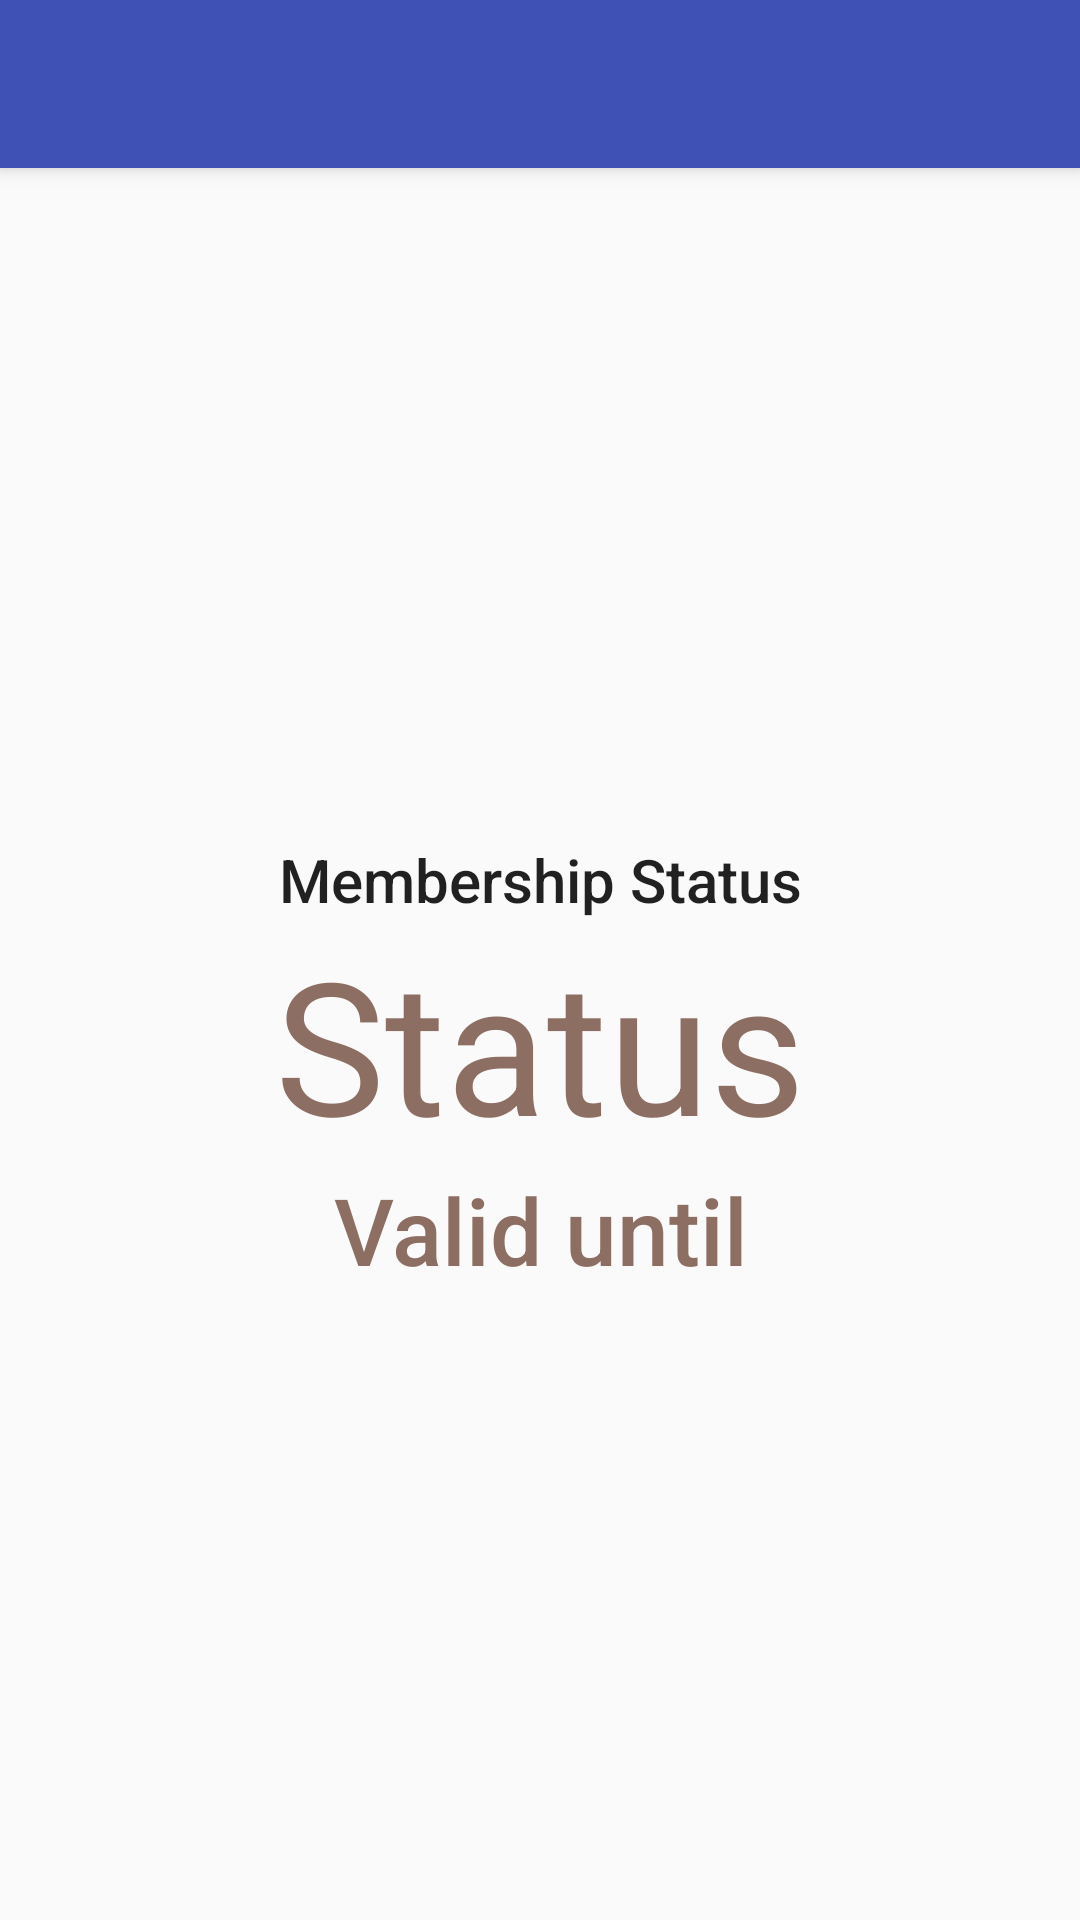

Produce the Android XML layout that renders to this screen, including the resource entries it uses.
<!-- AndroidManifest.xml: application theme Theme.AppCompat.Light.NoActionBar -->
<!-- res/layout/app_bar_membership.xml -->
<?xml version="1.0" encoding="utf-8"?>
<android.support.design.widget.CoordinatorLayout xmlns:android="http://schemas.android.com/apk/res/android"
    xmlns:app="http://schemas.android.com/apk/res-auto"
    xmlns:tools="http://schemas.android.com/tools"
    android:layout_width="match_parent"
    android:layout_height="match_parent"
    tools:context="com.example.pablo.fau_rock_climbing.MembershipActivity">

    <android.support.design.widget.AppBarLayout
        android:layout_width="match_parent"
        android:layout_height="wrap_content"
        android:theme="@style/AppBarOverlay">

        <android.support.v7.widget.Toolbar
            android:id="@+id/toolbar_membership"
            android:layout_width="match_parent"
            android:layout_height="?attr/actionBarSize"
            android:background="@color/colorPrimary"
            app:popupTheme="@style/PopupOverlay" />

    </android.support.design.widget.AppBarLayout>

    <include layout="@layout/content_membership" />



</android.support.design.widget.CoordinatorLayout>
<!-- res/layout/content_membership.xml (included above) -->
<?xml version="1.0" encoding="utf-8"?>
<RelativeLayout xmlns:android="http://schemas.android.com/apk/res/android"
    xmlns:app="http://schemas.android.com/apk/res-auto"
    xmlns:tools="http://schemas.android.com/tools"
    android:layout_width="match_parent"
    android:layout_height="match_parent"
    android:layout_margin="16dp"
    app:layout_behavior="@string/appbar_scrolling_view_behavior"
    tools:context="com.example.pablo.fau_rock_climbing.MembershipActivity"
    tools:showIn="@layout/app_bar_membership">

    <TextView
        android:layout_width="match_parent"
        android:layout_height="wrap_content"
        android:id="@+id/membership_status_title"
        android:text="@string/mem_status"
        android:textAlignment="center"

        android:layout_above="@+id/membership_status"
        android:textAppearance="@style/TextAppearance.AppCompat.Title"/>

    <TextView
        android:layout_width="match_parent"
        android:layout_height="wrap_content"
        android:textAlignment="center"
        android:id="@+id/membership_status"
        android:text="Status"
        android:layout_centerInParent="true"
        android:textAppearance="@style/TextAppearance.AppCompat.Body1"
        android:textSize="30pt"
        android:textColor="@color/grey_light"
        />

    <TextView
        android:layout_width="match_parent"
        android:layout_height="wrap_content"
        android:textAlignment="center"
        android:id="@+id/membership_validity"
        android:text="Valid until"
        android:layout_centerInParent="true"
        android:textAppearance="@style/TextAppearance.AppCompat.Body2"
        android:textSize="15pt"
        android:textColor="@color/grey_light"
        android:layout_below="@+id/membership_status"
        />
    <Button
        android:layout_width="match_parent"
        android:layout_height="wrap_content"
        android:id="@+id/renew_payment"
        android:text="@string/renew_payment"
        android:visibility="gone"
        android:background="@color/colorAccent"
        android:layout_below="@+id/membership_validity"
        android:layout_marginTop="10dp"
        android:textColor="@color/white"/>


</RelativeLayout>
<!-- resources referenced by this layout -->
<resources>
  <color name="colorAccent">#FF4081</color>
  <color name="colorPrimary">#3F51B5</color>
  <color name="grey_light">#8D6E63</color>
  <color name="white">#FFFFFF</color>
  <string name="mem_status">Membership Status</string>
  <string name="renew_payment">Renew Payment</string>
  <style name="AppBarOverlay" parent="ThemeOverlay.AppCompat.Dark.ActionBar" />
  <style name="PopupOverlay" parent="ThemeOverlay.AppCompat.Light" />
</resources>
